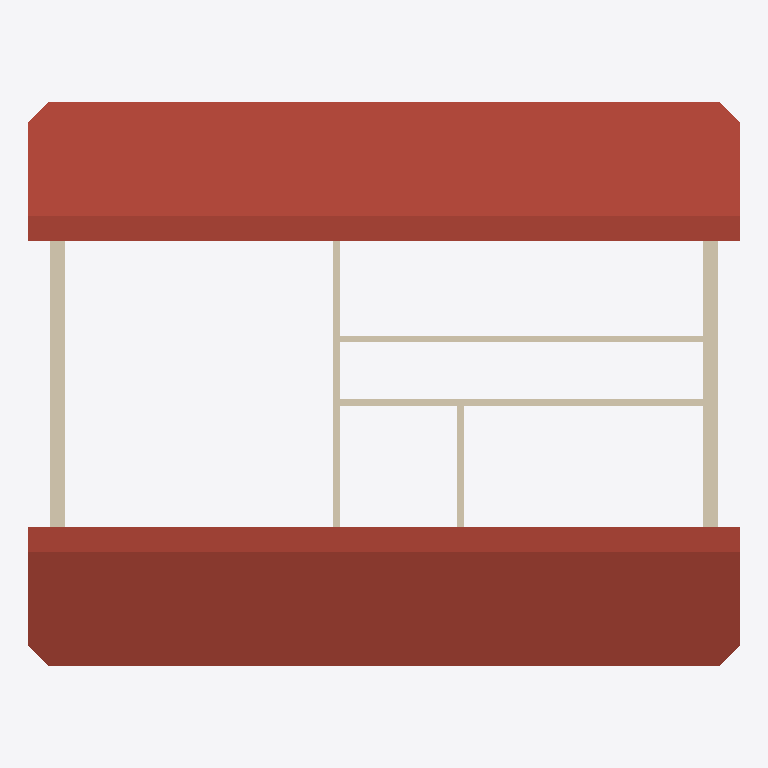
Plan cut of the same IFC building model at storey 'Piano primo' (level 3.00 m, cut at 4.40 m), seen from above with north up, elements coloured by IFC class: 6 walls (beige), 1 roof (red-brown). Cut surfaces are drawn darker.
Extent 13.5 m × 10.7 m × 6.4 m (x, y, z). Storeys (2): Piano terra at 0.00 m; Piano primo at 3.00 m. Elements (20): 8 IfcWall, 5 IfcDoor, 5 IfcWindow, 1 IfcRoof, 1 IfcSlab.

HEADER;
FILE_DESCRIPTION(('ViewDefinition [ReferenceView_V1.2]'),'2;1');
FILE_NAME('Residenza Via dei Mille.ifc','2026-11-19T15:47:59',('Studio Demo'),('Studio Demo'),'De Vita Urbis BIM','De Vita Urbis','');
FILE_SCHEMA(('IFC4'));
ENDSEC;
DATA;
#17=IFCPROJECT('3OODzlppGYRUZmZG_XrEFU',#5,'Residenza Via dei Mille','De Vita Urbis BIM',$,$,'Progetto preliminare',(#15),#10);
#19=IFCSITE('2y3zhH9Sg_F19YbjKMU1wT',#5,'Sito – Bari',$,$,#18,$,$,.ELEMENT.,(41,6,33,480000),(16,51,55,800000),0.0,$,$);
#21=IFCBUILDING('1Zt$2ZBL1OkDjDho88u7$m',#5,'Residenza Via dei Mille',$,$,#20,$,$,.ELEMENT.,$,$,$);
#27=IFCBUILDINGSTOREY('13JFUnJ1QLa52ekLM3j2d3',#5,'Piano terra',$,$,#26,$,$,.ELEMENT.,0.0);
#31=IFCBUILDINGSTOREY('2Jw3OU_YFOFmj3zOpSKMRL',#5,'Piano primo',$,$,#30,$,$,.ELEMENT.,3.0);
#371=IFCROOF('2l8gUKmlK6Yq0ztxDVT3Az',#5,'Copertura',$,$,#370,#369,$,.GABLE_ROOF.);
#92=IFCWALL('2jP2iotyooF2t36kC8cvEl',#5,'Muro esterno',$,$,#91,#90,$,.STANDARD.);
#56=IFCWALL('3vREahJcxe6yf9rs5Ph__2',#5,'Muro esterno',$,$,#55,#54,$,.STANDARD.);
#128=IFCWALL('3JDwdz08zIyhsmTX7irerA',#5,'Tramezzo',$,$,#127,#126,$,.STANDARD.);
#146=IFCWALL('01PTbz_kb76vnVYWkXRKpl',#5,'Tramezzo',$,$,#145,#144,$,.STANDARD.);
#110=IFCWALL('3V0q09TqiYry42m0XD3y7A',#5,'Tramezzo',$,$,#109,#108,$,.STANDARD.);
#164=IFCWALL('3Hcm7d7VwnPYP1VqaYwvmW',#5,'Tramezzo',$,$,#163,#162,$,.STANDARD.);
ENDSEC;
